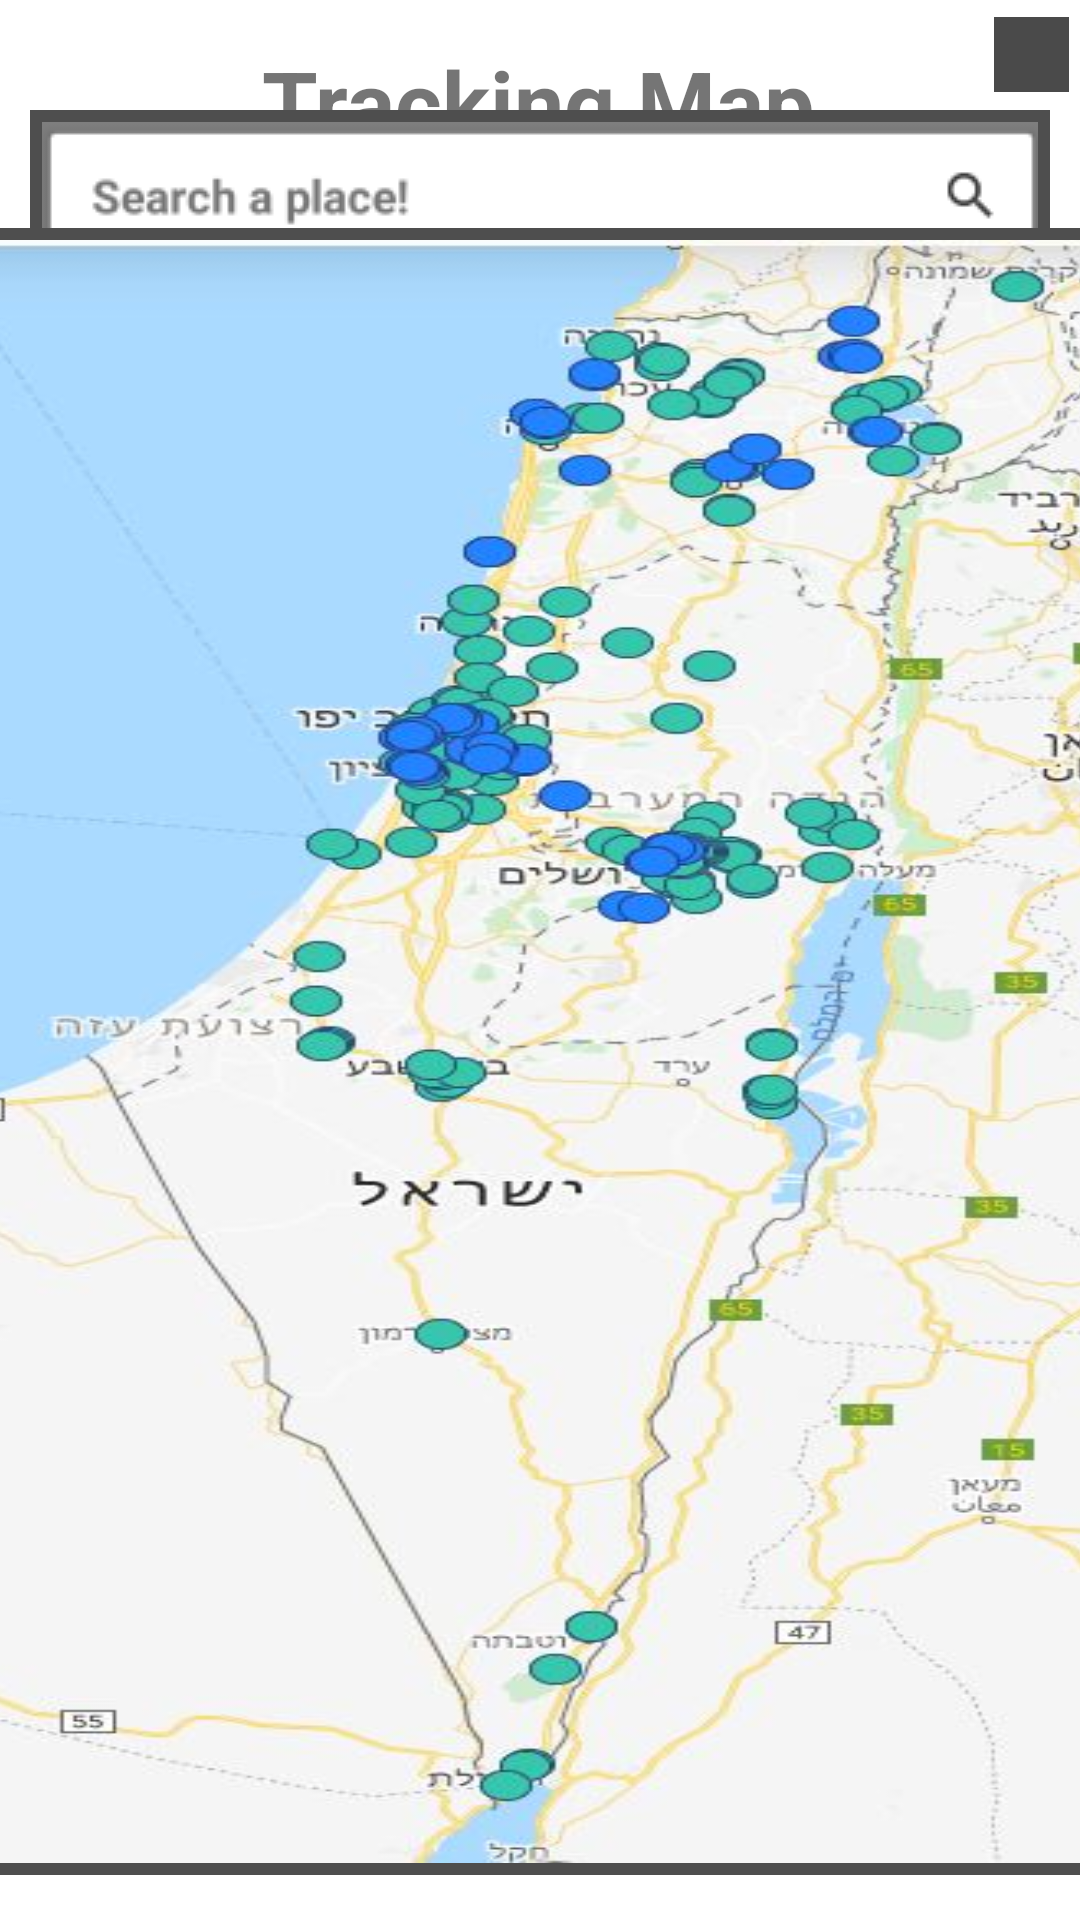

Write the Android layout XML for this screen, with the resource values it uses.
<!-- AndroidManifest.xml: application theme Theme.Hci_demo -->
<!-- res/layout/activity_map.xml -->
<?xml version="1.0" encoding="utf-8"?>
<androidx.constraintlayout.widget.ConstraintLayout
    xmlns:android="http://schemas.android.com/apk/res/android"
    xmlns:app="http://schemas.android.com/apk/res-auto"
    xmlns:tools="http://schemas.android.com/tools"
    android:layout_width="match_parent"
    android:layout_height="match_parent">

    <TextView
        android:id="@+id/hello_name"
        android:layout_width="wrap_content"
        android:layout_height="wrap_content"
        android:text="Tracking Map"
        android:textSize="30sp"
        android:textStyle="bold"
        app:layout_constraintBottom_toBottomOf="parent"
        app:layout_constraintEnd_toEndOf="parent"
        app:layout_constraintHorizontal_bias="0.497"
        app:layout_constraintStart_toStartOf="parent"
        app:layout_constraintTop_toTopOf="parent"
        app:layout_constraintVertical_bias="0.023" />

    <ImageView
        android:id="@+id/search_bar"
        android:layout_width="wrap_content"
        android:layout_height="wrap_content"
        android:background="#4E4E4E"
        android:padding="4dp"
        android:src="@drawable/search_bar"
        app:layout_constraintBottom_toTopOf="@+id/logo"
        app:layout_constraintEnd_toEndOf="parent"
        app:layout_constraintStart_toStartOf="parent"
        app:layout_constraintTop_toBottomOf="@+id/hello_name" />

    <ImageView
        android:id="@+id/logo"
        android:layout_width="385dp"
        android:layout_height="549dp"
        android:background="#4E4E4E"
        android:padding="4dp"
        android:scaleType="fitXY"
        android:src="@drawable/tracking_map"
        app:layout_constraintBottom_toBottomOf="parent"
        app:layout_constraintEnd_toEndOf="parent"
        app:layout_constraintHorizontal_bias="0.384"
        app:layout_constraintStart_toStartOf="parent"
        app:layout_constraintTop_toTopOf="parent"
        app:layout_constraintVertical_bias="0.835" />

    <ImageView
        android:id="@+id/placeDialog_BTN_exitButton"
        android:layout_width="25dp"
        android:layout_height="25dp"
        android:background="#4A4A4A"
        android:clickable="true"
        android:foreground="?attr/selectableItemBackground"
        android:src="@drawable/ic_baseline_close_24"
        app:iconGravity="textStart"
        app:iconPadding="0dp"
        app:layout_constraintBottom_toBottomOf="parent"
        app:layout_constraintEnd_toEndOf="parent"
        app:layout_constraintHorizontal_bias="0.943"
        app:layout_constraintStart_toEndOf="@+id/hello_name"
        app:layout_constraintTop_toTopOf="parent"
        app:layout_constraintVertical_bias="0.009" />


</androidx.constraintlayout.widget.ConstraintLayout>
<!-- resources referenced by this layout -->
<resources>
  <!-- drawable search_bar: png bitmap (drawable, 2318 bytes) -->
  <!-- drawable tracking_map: png bitmap (drawable, 47545 bytes) -->
  <style name="Theme.Hci_demo" parent="Theme.MaterialComponents.DayNight.DarkActionBar">
          
          <item name="colorPrimary">#FF4786</item>
          <item name="colorPrimaryVariant">@color/purple_700</item>
          <item name="colorOnPrimary">@color/white</item>
          
          <item name="colorSecondary">@color/teal_200</item>
          <item name="colorSecondaryVariant">@color/teal_700</item>
          <item name="colorOnSecondary">@color/black</item>
          
          <item name="android:statusBarColor" tools:targetApi="l">?attr/colorPrimaryVariant</item>
          
      </style>
  <color name="purple_700">#FF3700B3</color>
  <color name="white">#FFFFFFFF</color>
  <color name="teal_200">#FF03DAC5</color>
  <color name="teal_700">#FF018786</color>
  <color name="black">#FF000000</color>
</resources>
